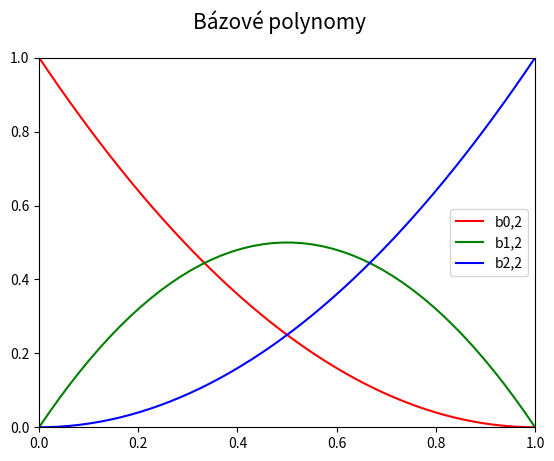

The matplotlib source for this figure:
"""Bázové polynomy Bézierovy kvadriky."""

import numpy as np
import matplotlib.pyplot as plt

# hodnoty parametru t
t = np.linspace(0, 1, 50)

# Bernsteinovy polynomy pro Bézierovu kvadriku
B = [1 * (1-t)**2,
     2 * t * (1-t),
     1 * t**2]

# rozměry grafu při uložení: 640x480 pixelů
fig, ax = plt.subplots(1, figsize=(6.4, 4.8))

# titulek grafu
fig.suptitle('Bázové polynomy', fontsize=15)

# určení rozsahů na obou souřadných osách
ax.set_xlim(0, 1)
ax.set_ylim(0, 1)

# bázové polynomy
ax.plot(t, B[0], 'r-', label='b0,2')
ax.plot(t, B[1], 'g-', label='b1,2')
ax.plot(t, B[2], 'b-', label='b2,2')

# zobrazení legendy
ax.legend()

# uložení grafu do rastrového obrázku
plt.savefig("bezier_quadric_basis_.png")

# zobrazení grafu
plt.show()
